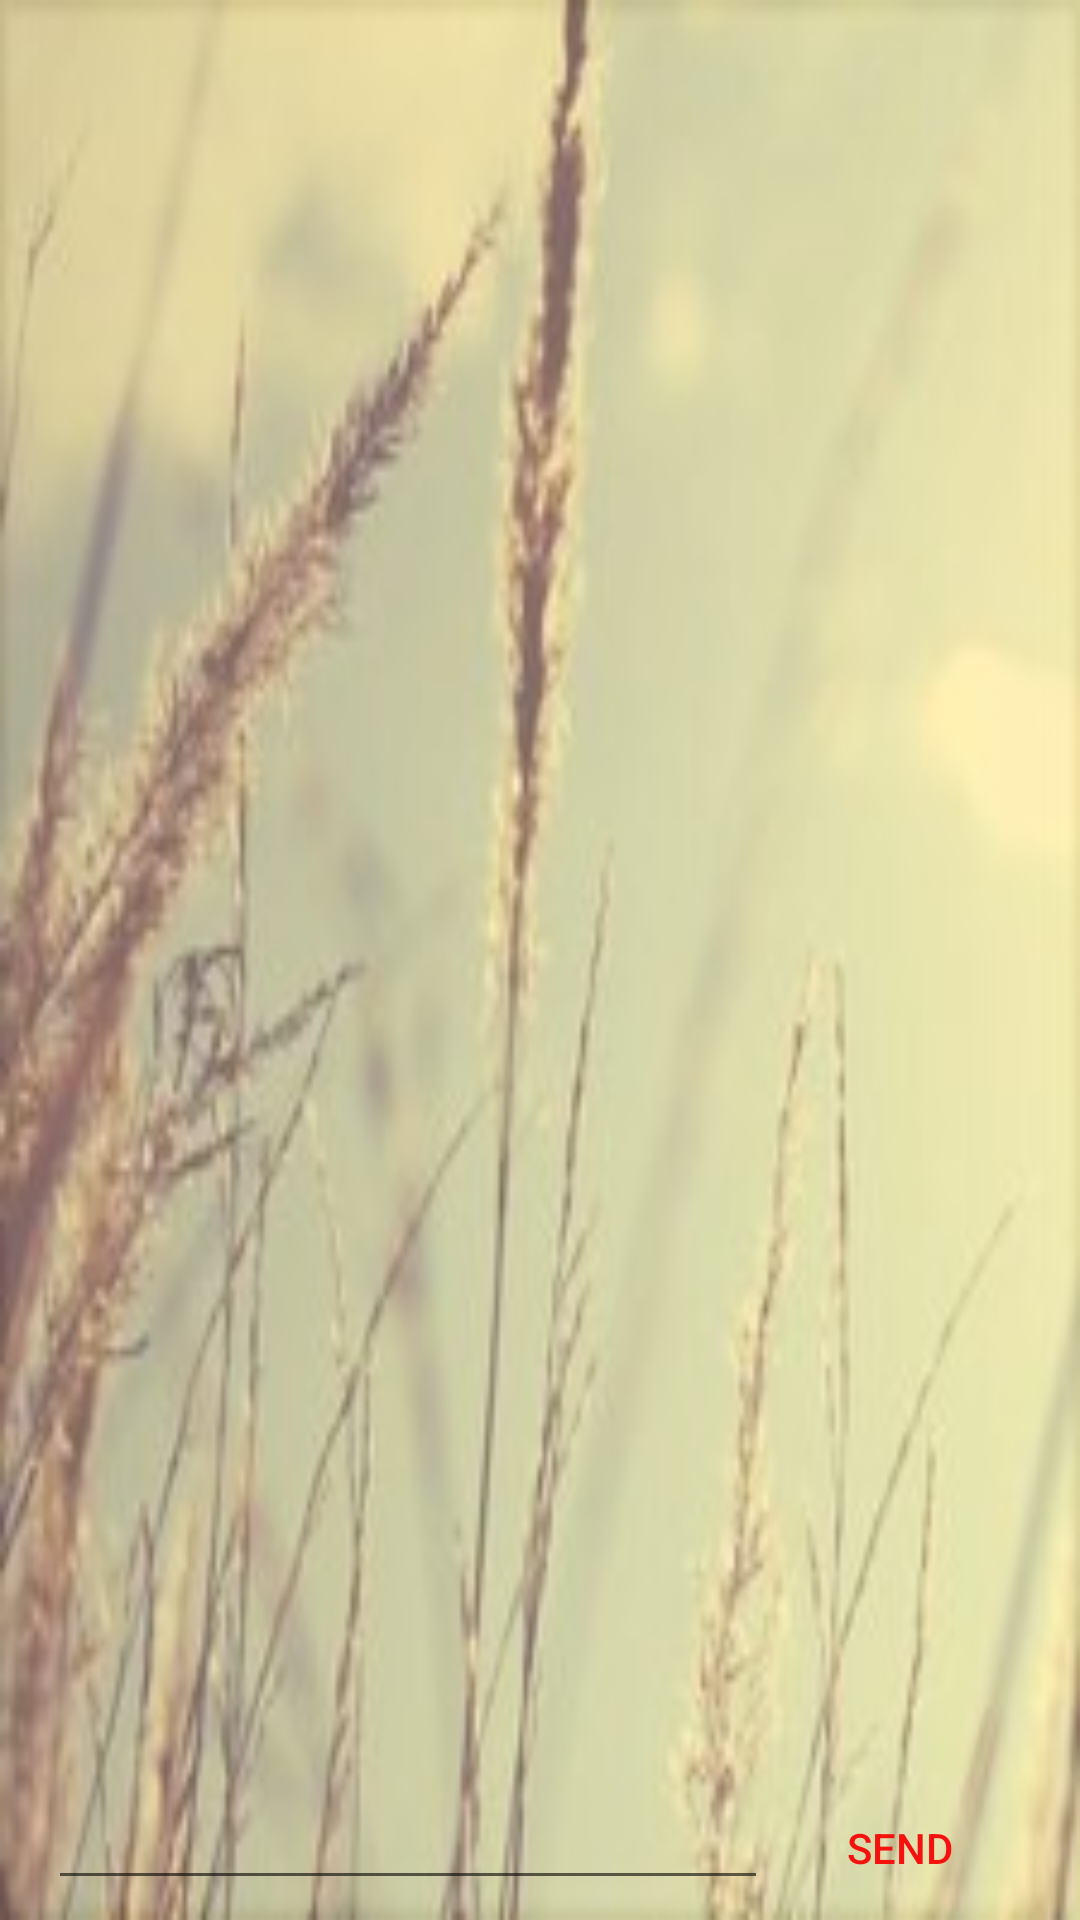

Reconstruct the res/layout file that produces this screen, plus the resources it refers to.
<!-- AndroidManifest.xml: application theme AppTheme -->
<!-- res/layout/activity_chat.xml -->
<?xml version="1.0" encoding="utf-8"?>
<RelativeLayout xmlns:android="http://schemas.android.com/apk/res/android"
    xmlns:tools="http://schemas.android.com/tools"
    android:orientation="vertical"
    android:layout_width="match_parent"
    android:layout_height="match_parent"
    android:background="@drawable/last"
    tools:context=".ChatActivity">
    <android.support.v7.widget.RecyclerView
        android:id="@+id/messagesList"
        android:layout_width="match_parent"
        android:layout_height="wrap_content"
        android:layout_above="@+id/footer"
        android:layout_alignParentLeft="true"
        android:layout_alignParentStart="true"
        android:layout_alignParentTop="true"
        android:clipToPadding="false"
        android:padding="16dp"
        tools:listitem="@layout/message"/>
    <TextView
        android:layout_width="match_parent"
        android:layout_height="wrap_content"
        android:id="@+id/emptyTextView"/>

    <LinearLayout
        android:id="@+id/footer"
        android:layout_width="match_parent"
        android:layout_height="wrap_content"
        android:layout_alignParentBottom="true"
        android:layout_alignParentLeft="true"
        android:layout_alignParentStart="true"
        android:orientation="horizontal"
        android:paddingEnd="16dp"
        android:paddingLeft="16dp"
        android:paddingStart="16dp">

        <EditText
            android:id="@+id/messageEdit"
            android:layout_width="0dp"
            android:layout_height="wrap_content"
            android:layout_weight="1"
            android:inputType="text"/>

        <Button
            android:id="@+id/sendButton"
            style="@style/Widget.AppCompat.Button.Borderless.Colored"
            android:layout_width="wrap_content"
            android:layout_height="wrap_content"
            android:layout_gravity="bottom|end"
            android:text="@string/send"
            />

    </LinearLayout>

</RelativeLayout>
<!-- res/layout/message.xml (included above) -->
<?xml version="1.0" encoding="utf-8"?>
<RelativeLayout xmlns:android="http://schemas.android.com/apk/res/android"
    xmlns:tools="http://schemas.android.com/tools"
    android:orientation="vertical"
    android:layout_width="match_parent"

    android:id="@+id/message_container"
    android:layout_height="70dp">

    <FrameLayout
        android:id="@+id/left_arrow"
        android:layout_width="50dp"
        android:layout_height="50dp"
        android:layout_marginLeft="2dp"
        android:layout_marginStart="2dp"
        android:background="@drawable/chat_message_arrow"
        android:rotation="180"/>


    <LinearLayout
        android:id="@+id/message"
        android:layout_width="wrap_content"
        android:layout_height="wrap_content"
        android:layout_marginLeft="26dp"
        android:layout_marginRight="26dp"
        android:background="@drawable/chat_message_background"
        android:orientation="vertical"
        android:padding="10dp">

        <TextView
            android:id="@+id/message_text"
            style="@style/TextAppearance.AppCompat.Medium"
            android:layout_width="wrap_content"
            android:layout_height="wrap_content"
            android:textIsSelectable="true"
            android:textStyle="bold"
            tools:text="Hey this is a message, look!"/>

        <TextView
            android:id="@+id/name_text"
            style="@style/TextAppearance.AppCompat.Small"
            android:layout_width="wrap_content"
            android:layout_height="wrap_content"
            android:textIsSelectable="true"
            tools:text="Some User"/>

    </LinearLayout>

    <FrameLayout
        android:id="@+id/right_arrow"
        android:layout_width="50dp"
        android:layout_height="50dp"
        android:layout_alignEnd="@+id/message"
        android:layout_alignParentTop="true"
        android:layout_alignRight="@+id/message"
        android:layout_marginEnd="25dp"
        android:layout_marginRight="25dp"
        android:background="@drawable/chat_message_arrow"
        android:rotation="180"/>

</RelativeLayout>
<!-- resources referenced by this layout -->
<resources>
  <!-- drawable chat_message_arrow (drawable) -->
  <?xml version="1.0" encoding="utf-8"?>
  <selector xmlns:android="http://schemas.android.com/apk/res/android">
  
      <rotate
          xmlns:android="http://schemas.android.com/apk/res/android"
          android:fromDegrees="45"
          android:toDegrees="45"
          android:pivotX="-40%"
          android:pivotY="87%">
          <shape
              android:shape="rectangle">
              <stroke
                  android:color="@android:color/transparent"
                  android:width="10dp"/>
              <solid android:color="@color/material_gray_300"/>
          </shape>
      </rotate>
  </selector>
  <!-- drawable chat_message_background (drawable) -->
  <?xml version="1.0" encoding="utf-8"?>
  <selector xmlns:android="http://schemas.android.com/apk/res/android">
      <shape
          xmlns:android="http://schemas.android.com/apk/res/android"
          android:shape="rectangle">
          <corners android:radius="4dp"/>
          <solid android:color="@color/material_gray_300"/>
      </shape>
  </selector>
  <!-- drawable last: png bitmap (drawable, 94993 bytes) -->
  <string name="send">send</string>
  <style name="AppTheme" parent="Theme.AppCompat.Light.DarkActionBar">
          
  
          <item name="colorPrimary">#A3A30E</item>
          <item name="colorPrimaryDark">#89890B</item>
          <item name="colorAccent">#F5120e</item>
      </style>
  <color name="material_gray_300">#E0E0E0</color>
</resources>
